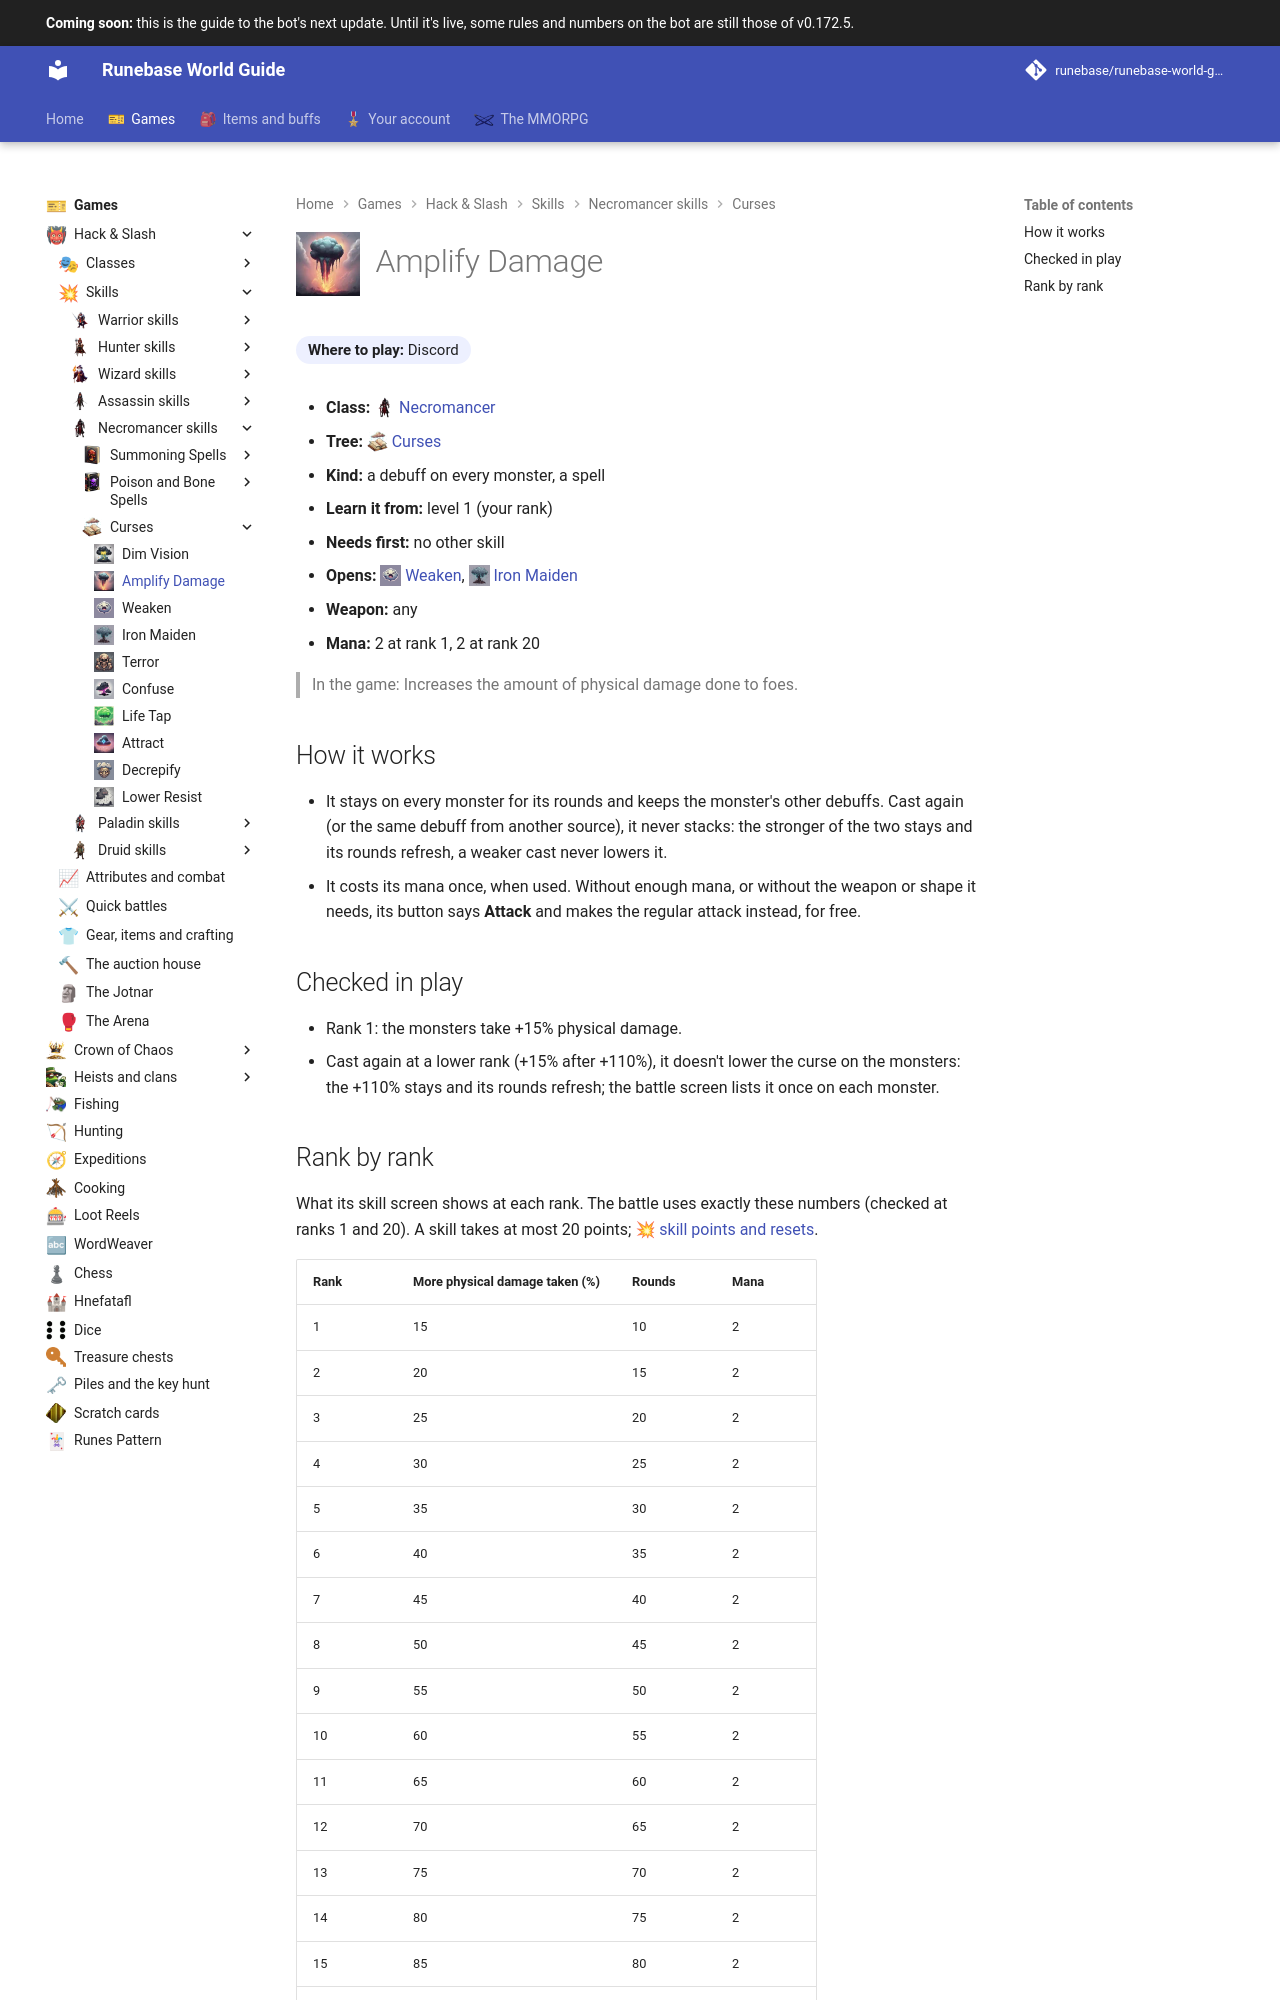

repository: Runebase/runebase-world-guide · page: next/games/hack-and-slash/skills/necromancer/curses/amplify-damage/index.html · generator: mkdocs

---
title: "Amplify Damage"
icon: guide/nav
nav_icon: "assets/icons/skill/necromancer/amplify-damage.webp"
---

# ![Amplify Damage](../../../../../assets/icons/skill/necromancer/amplify-damage.webp){ .gi .gi-title width="64" height="64" loading="lazy" } Amplify Damage

**Where to play:** Discord
{ .where-to-play }

- **Class:** <span class="gi-m">![](../../../../../assets/icons/class/necromancer.webp){ .gi .gi-mention width="20" height="20" loading="lazy" }&nbsp;[Necromancer](../../../classes/necromancer.md)</span>
- **Tree:** <span class="gi-m">![](../../../../../assets/icons/skill-tree/curses.webp){ .gi .gi-mention width="20" height="20" loading="lazy" }&nbsp;[Curses](index.md)</span>
- **Kind:** a debuff on every monster, a spell
- **Learn it from:** level 1 (your rank)
- **Needs first:** no other skill
- **Opens:** <span class="gi-m">![](../../../../../assets/icons/skill/necromancer/weaken.webp){ .gi .gi-mention width="20" height="20" loading="lazy" }&nbsp;[Weaken](weaken.md)</span>, <span class="gi-m">![](../../../../../assets/icons/skill/necromancer/iron-maiden.webp){ .gi .gi-mention width="20" height="20" loading="lazy" }&nbsp;[Iron Maiden](iron-maiden.md)</span>
- **Weapon:** any
- **Mana:** 2 at rank 1, 2 at rank 20

> In the game: Increases the amount of physical damage done to foes.

## How it works

- It stays on every monster for its rounds and keeps the monster's other debuffs. Cast again (or the same debuff from another source), it never stacks: the stronger of the two stays and its rounds refresh, a weaker cast never lowers it.
- It costs its mana once, when used. Without enough mana, or without the weapon or shape it needs, its button says **Attack** and makes the regular attack instead, for free.

## Checked in play

- Rank 1: the monsters take +15% physical damage.
- Cast again at a lower rank (+15% after +110%), it doesn't lower the curse on the monsters: the +110% stays and its rounds refresh; the battle screen lists it once on each monster.
